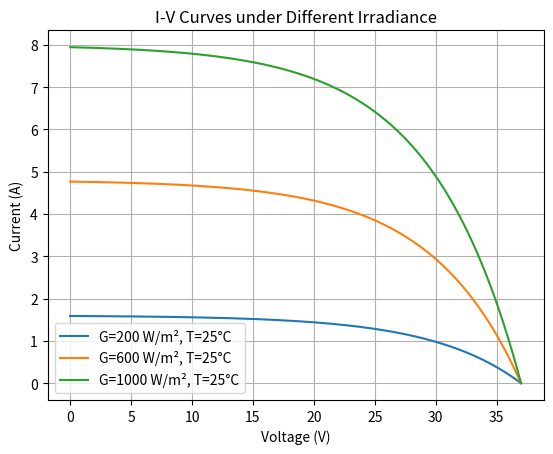
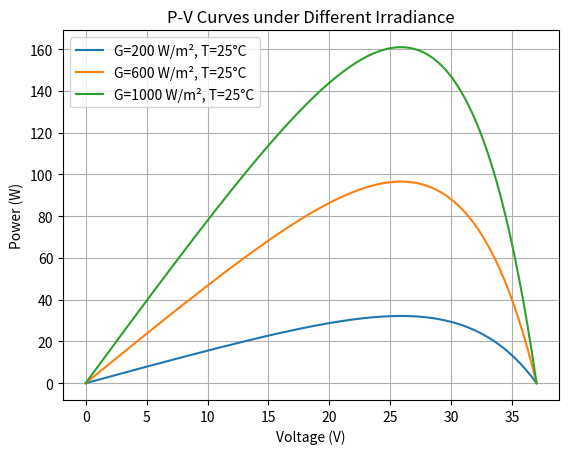
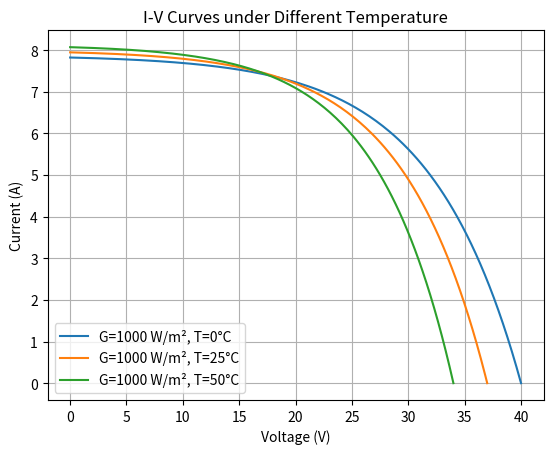
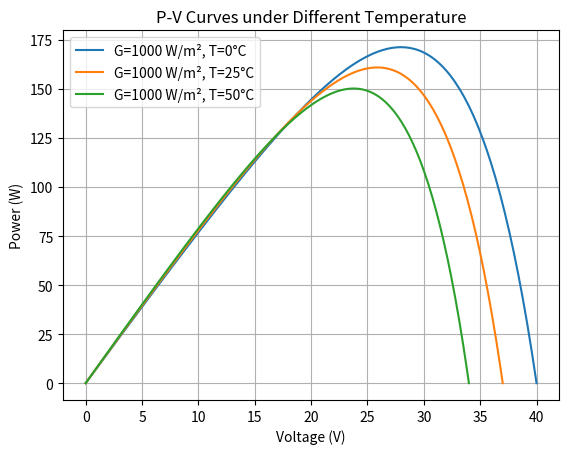

These charts were generated, in order, by the following Python code:
# -*- coding: utf-8 -*-
"""project.ipynb

Automatically generated by Colab.

Original file is located at
    https://colab.research.google.com/<link-removed>
"""



import numpy as np
import matplotlib.pyplot as plt

# PV panel reference parameters (at STC: 1000 W/m², 25 °C)
Isc_ref = 8.0    # Short-circuit current (A)
Voc_ref = 37.0   # Open-circuit voltage (V)
T_ref = 25.0     # Reference temperature (°C)
G_ref = 1000.0   # Reference irradiance (W/m²)

# Temperature coefficients
alpha_Isc = 0.005   # A/°C (Isc increases slightly with T)
beta_Voc = -0.12    # V/°C (Voc decreases with T)

def pv_model(G, T_C, Npoints=200):
    """
    Compute simplified I-V and P-V curve for a PV panel
    Inputs:
      G : irradiance (W/m²)
      T_C : cell temperature (°C)
    """
    # Adjust Isc with irradiance and temperature
    Isc = Isc_ref * (G / G_ref) + alpha_Isc * (T_C - T_ref)
    # Adjust Voc with temperature
    Voc = Voc_ref + beta_Voc * (T_C - T_ref)

    V = np.linspace(0, Voc, Npoints)
    # Simple exponential-like shape
    k = 5  # shaping factor
    I = Isc * (1 - np.exp(k * (V - Voc) / Voc))
    I[I < 0] = 0   # clamp to zero

    P = V * I

    # Find Maximum Power Point (MPP)
    idx = np.argmax(P)
    Vmpp = V[idx]
    Impp = I[idx]
    Pmpp = P[idx]

    return V, I, P, Vmpp, Impp, Pmpp


# --------------------------
# Simulation cases
irradiances = [200, 600, 1000]   # at fixed 25°C
temperatures = [0, 25, 50]       # at fixed 1000 W/m²

results = []

# Plot I-V for irradiance sweep
plt.figure()
for G in irradiances:
    V, I, P, Vmpp, Impp, Pmpp = pv_model(G, 25)
    plt.plot(V, I, label=f"G={G} W/m², T=25°C")
    results.append(["Irradiance", G, 25, Vmpp, Impp, Pmpp])
plt.xlabel("Voltage (V)")
plt.ylabel("Current (A)")
plt.title("I-V Curves under Different Irradiance")
plt.legend()
plt.grid(True)
plt.show()

# Plot P-V for irradiance sweep
plt.figure()
for G in irradiances:
    V, I, P, Vmpp, Impp, Pmpp = pv_model(G, 25)
    plt.plot(V, P, label=f"G={G} W/m², T=25°C")
plt.xlabel("Voltage (V)")
plt.ylabel("Power (W)")
plt.title("P-V Curves under Different Irradiance")
plt.legend()
plt.grid(True)
plt.show()

# Plot I-V for temperature sweep
plt.figure()
for T in temperatures:
    V, I, P, Vmpp, Impp, Pmpp = pv_model(1000, T)
    plt.plot(V, I, label=f"G=1000 W/m², T={T}°C")
    results.append(["Temperature", 1000, T, Vmpp, Impp, Pmpp])
plt.xlabel("Voltage (V)")
plt.ylabel("Current (A)")
plt.title("I-V Curves under Different Temperature")
plt.legend()
plt.grid(True)
plt.show()

# Plot P-V for temperature sweep
plt.figure()
for T in temperatures:
    V, I, P, Vmpp, Impp, Pmpp = pv_model(1000, T)
    plt.plot(V, P, label=f"G=1000 W/m², T={T}°C")
plt.xlabel("Voltage (V)")
plt.ylabel("Power (W)")
plt.title("P-V Curves under Different Temperature")
plt.legend()
plt.grid(True)
plt.show()

# --------------------------
# Print summary table
print("\nSummary of Maximum Power Points (MPP):")
print("{:<12} {:<10} {:<8} {:<10} {:<10} {:<10}".format(
    "Sweep", "G (W/m²)", "T(°C)", "Vmpp (V)", "Impp (A)", "Pmpp (W)"
))
for r in results:
    print("{:<12} {:<10} {:<8} {:<10.2f} {:<10.2f} {:<10.2f}".format(*r))